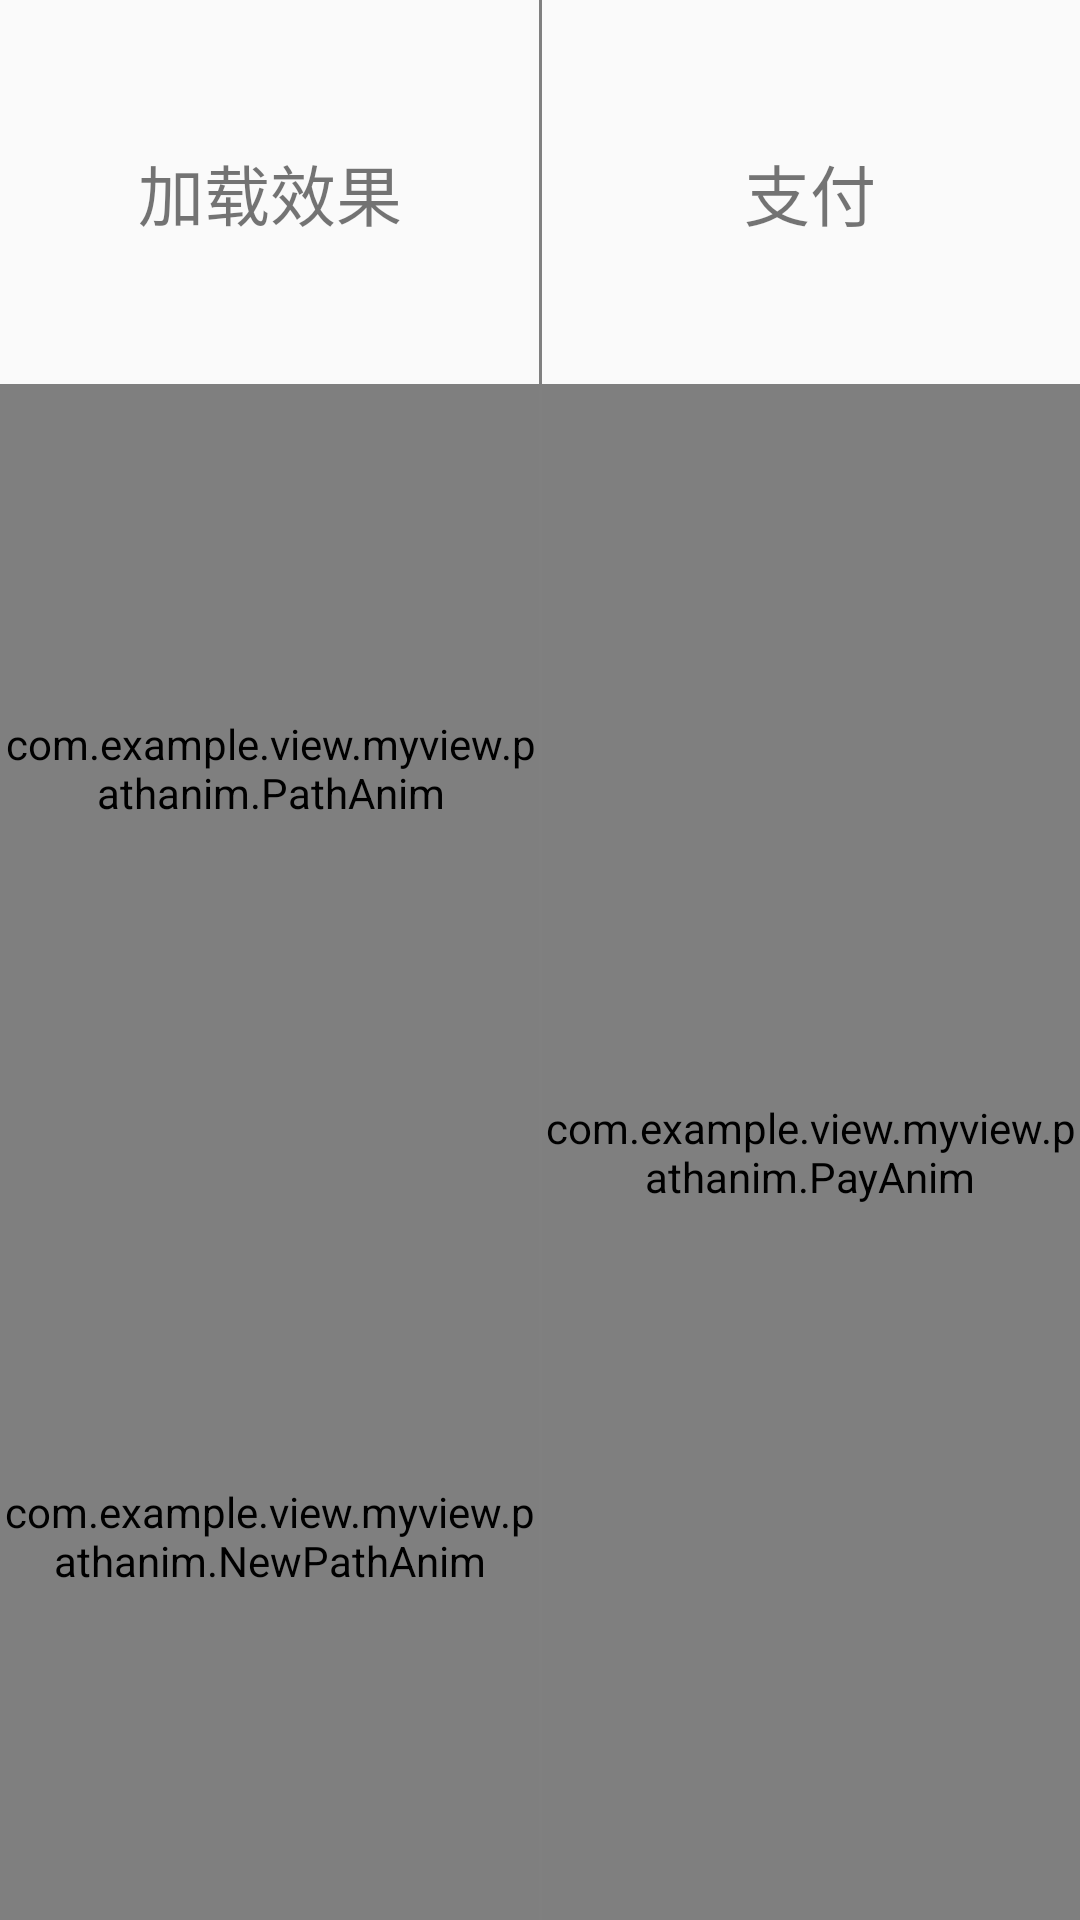

This screen was rendered from an Android layout file. Write that file and the resources it references.
<!-- AndroidManifest.xml: application theme AppTheme -->
<!-- res/layout/activity_path_anim.xml -->
<?xml version="1.0" encoding="utf-8"?>
<androidx.constraintlayout.widget.ConstraintLayout xmlns:android="http://schemas.android.com/apk/res/android"
    xmlns:app="http://schemas.android.com/apk/res-auto"
    xmlns:tools="http://schemas.android.com/tools"
    android:layout_width="match_parent"
    android:layout_height="match_parent"
    tools:context=".activity.PathAnimActivity">


    <androidx.constraintlayout.widget.Guideline
        android:id="@+id/guideline6"
        android:layout_width="wrap_content"
        android:layout_height="wrap_content"
        android:orientation="vertical"
        app:layout_constraintGuide_percent="0.5" />

    <androidx.constraintlayout.widget.Guideline
        android:id="@+id/guideline7"
        android:layout_width="wrap_content"
        android:layout_height="wrap_content"
        android:orientation="horizontal"
        app:layout_constraintGuide_percent="0.2" />

    <LinearLayout
        android:id="@+id/linearLayout"
        android:layout_width="0dp"
        android:layout_height="0dp"
        android:orientation="vertical"
        app:layout_constraintBottom_toTopOf="@+id/guideline8"
        app:layout_constraintEnd_toStartOf="@+id/guideline6"
        app:layout_constraintStart_toStartOf="parent"
        app:layout_constraintTop_toTopOf="@+id/guideline7">

        <com.example.view.myview.pathanim.PathAnim
            android:layout_width="match_parent"
            android:layout_height="match_parent" />


    </LinearLayout>

    <TextView
        android:id="@+id/tv_load"
        android:layout_width="wrap_content"
        android:layout_height="wrap_content"
        android:text="@string/load"
        android:textSize="22sp"
        app:layout_constraintBottom_toTopOf="@+id/guideline7"
        app:layout_constraintEnd_toStartOf="@+id/guideline6"
        app:layout_constraintStart_toStartOf="parent"
        app:layout_constraintTop_toTopOf="parent" />

    <LinearLayout
        android:id="@+id/linearLayout2"
        android:layout_width="0dp"
        android:layout_height="0dp"
        android:orientation="vertical"
        app:layout_constraintBottom_toBottomOf="parent"
        app:layout_constraintEnd_toEndOf="parent"
        app:layout_constraintStart_toStartOf="@+id/guideline6"
        app:layout_constraintTop_toTopOf="@+id/guideline7">


        <com.example.view.myview.pathanim.PayAnim
            android:layout_width="match_parent"
            android:layout_height="match_parent" />

    </LinearLayout>

    <View
        android:id="@+id/view"
        android:layout_width="1dp"
        android:layout_height="0dp"
        android:background="#808080"
        app:layout_constraintBottom_toBottomOf="parent"
        app:layout_constraintEnd_toStartOf="@+id/guideline6"
        app:layout_constraintStart_toStartOf="@+id/guideline6"
        app:layout_constraintTop_toTopOf="parent" />

    <TextView
        android:id="@+id/tv_pay"
        android:layout_width="wrap_content"
        android:layout_height="wrap_content"
        android:text="@string/payp"
        android:textSize="22sp"
        app:layout_constraintBottom_toTopOf="@+id/guideline7"
        app:layout_constraintEnd_toEndOf="parent"
        app:layout_constraintStart_toStartOf="@+id/guideline6"
        app:layout_constraintTop_toTopOf="parent" />

    <androidx.constraintlayout.widget.Guideline
        android:id="@+id/guideline8"
        android:layout_width="wrap_content"
        android:layout_height="wrap_content"
        android:orientation="horizontal"
        app:layout_constraintGuide_percent="0.6" />

    <LinearLayout
        android:layout_width="0dp"
        android:layout_height="0dp"
        android:orientation="vertical"
        app:layout_constraintBottom_toBottomOf="parent"
        app:layout_constraintEnd_toStartOf="@+id/view"
        app:layout_constraintStart_toStartOf="parent"
        app:layout_constraintTop_toBottomOf="@+id/linearLayout">

        <com.example.view.myview.pathanim.NewPathAnim
            android:layout_width="match_parent"
            android:layout_height="match_parent" />
    </LinearLayout>
</androidx.constraintlayout.widget.ConstraintLayout>
<!-- resources referenced by this layout -->
<resources>
  <string name="load">加载效果</string>
  <string name="payp">支付</string>
  <style name="AppTheme" parent="Theme.AppCompat.Light.DarkActionBar">
          
          <item name="colorPrimary">@color/colorPrimary</item>
          <item name="colorPrimaryDark">@color/colorPrimaryDark</item>
          <item name="colorAccent">@color/colorAccent</item>
      </style>
  <!-- not gathered from this repository: default colours our renderer supplied (Android Studio template values) -->
  <color name="colorPrimary">#FF6200EE</color>
  <color name="colorPrimaryDark">#FF3700B3</color>
  <color name="colorAccent">#FF03DAC5</color>
</resources>
